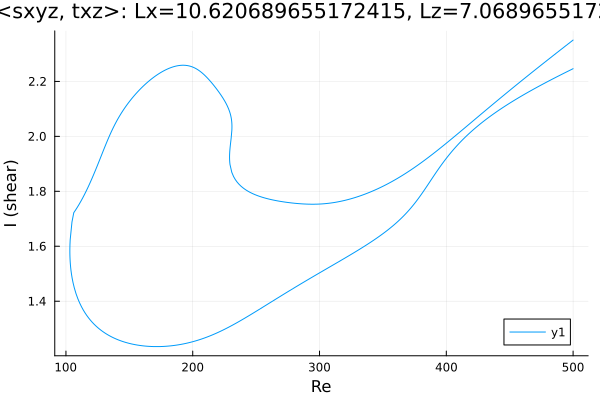

The data file committed next to this chart (first rows):
Re, shear
500.0, 2.246
499.1, 2.244
497.7, 2.241
496.3, 2.238
494.9, 2.235
493.5, 2.231
492, 2.228
490.6, 2.225
489.2, 2.221
487.8, 2.218
486.4, 2.215
485, 2.211
483.6, 2.208
482.1, 2.205
480.7, 2.201
479.3, 2.198
477.9, 2.194
476.5, 2.191
475.1, 2.187
473.7, 2.184
472.2, 2.18
470.8, 2.177
469.4, 2.173
468, 2.17
466.6, 2.166
465.2, 2.162
463.8, 2.159
462.3, 2.155
460.9, 2.151
459.5, 2.147
458.1, 2.144
456.7, 2.14
456.5, 2.139
455.1, 2.135
453.7, 2.131
452.3, 2.127
450.9, 2.123
449.4, 2.119
448, 2.115
446.6, 2.111
445.2, 2.107
443.8, 2.102
442.4, 2.098
441.6, 2.096
440.2, 2.091
438.8, 2.087
437.3, 2.082
435.9, 2.077
434.5, 2.073
433.1, 2.068
431.7, 2.063
430.3, 2.058
428.9, 2.053
427.4, 2.048
426, 2.042
424.6, 2.037
423.2, 2.032
421.8, 2.026
420.4, 2.02
419, 2.014
... 664 more rows
